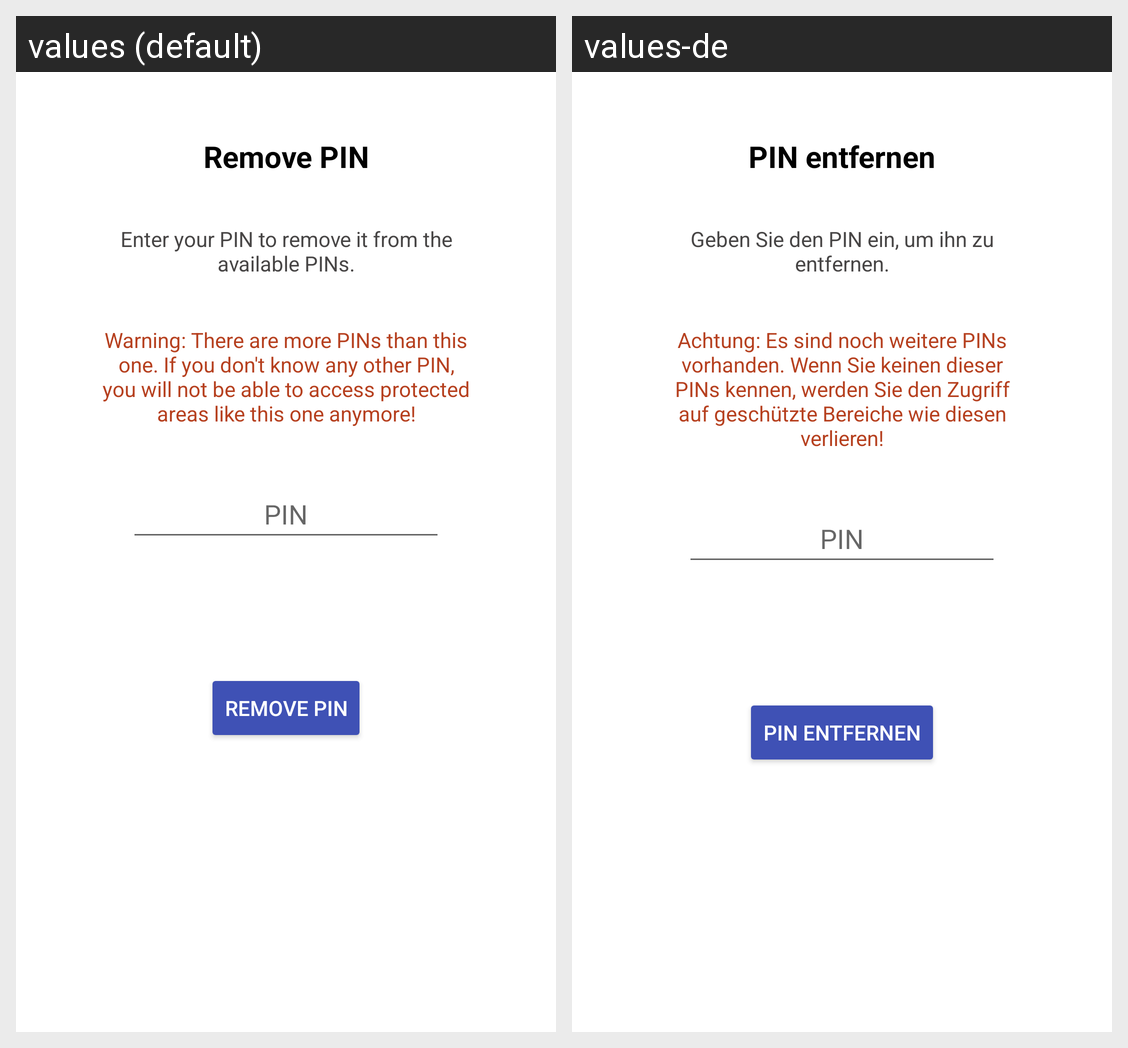

Here is an Android app screen in its default locale and in the app's own translations. Write out the translated-string differences for the strings that appear on this screen.
Android screen res/layout/activity_remove_pin.xml rendered under 2 locales, left to right: values (default), values-de. Device: Nexus 5 (rendered at 1080×1920; each locale shown at half size, 540×960, under a caption strip naming it); theme Theme.SimpleTasks.
Strings drawn on this screen, with the default value and each locale's value (text and hints the layout hard-codes, and strings that could not be matched under every locale, appear in the picture but are not listed):

title_remove_pin
  values: Remove PIN
  values-de: PIN entfernen

remove_pin_explanation
  values: Enter your PIN to remove it from the available PINs.
  values-de: Geben Sie den PIN ein, um ihn zu entfernen.

remove_pin_intro_warning_more_pins
  values: Warning: There are more PINs than this one. If you don't know any other PIN, you will not be able to access protected areas like this one anymore!
  values-de: Achtung: Es sind noch weitere PINs vorhanden. Wenn Sie keinen dieser PINs kennen, werden Sie den Zugriff auf geschützte Bereiche wie diesen verlieren!

remove_pin_hint
  values: PIN
  values-de: PIN

remove_pin
  values: Remove PIN
  values-de: PIN entfernen
